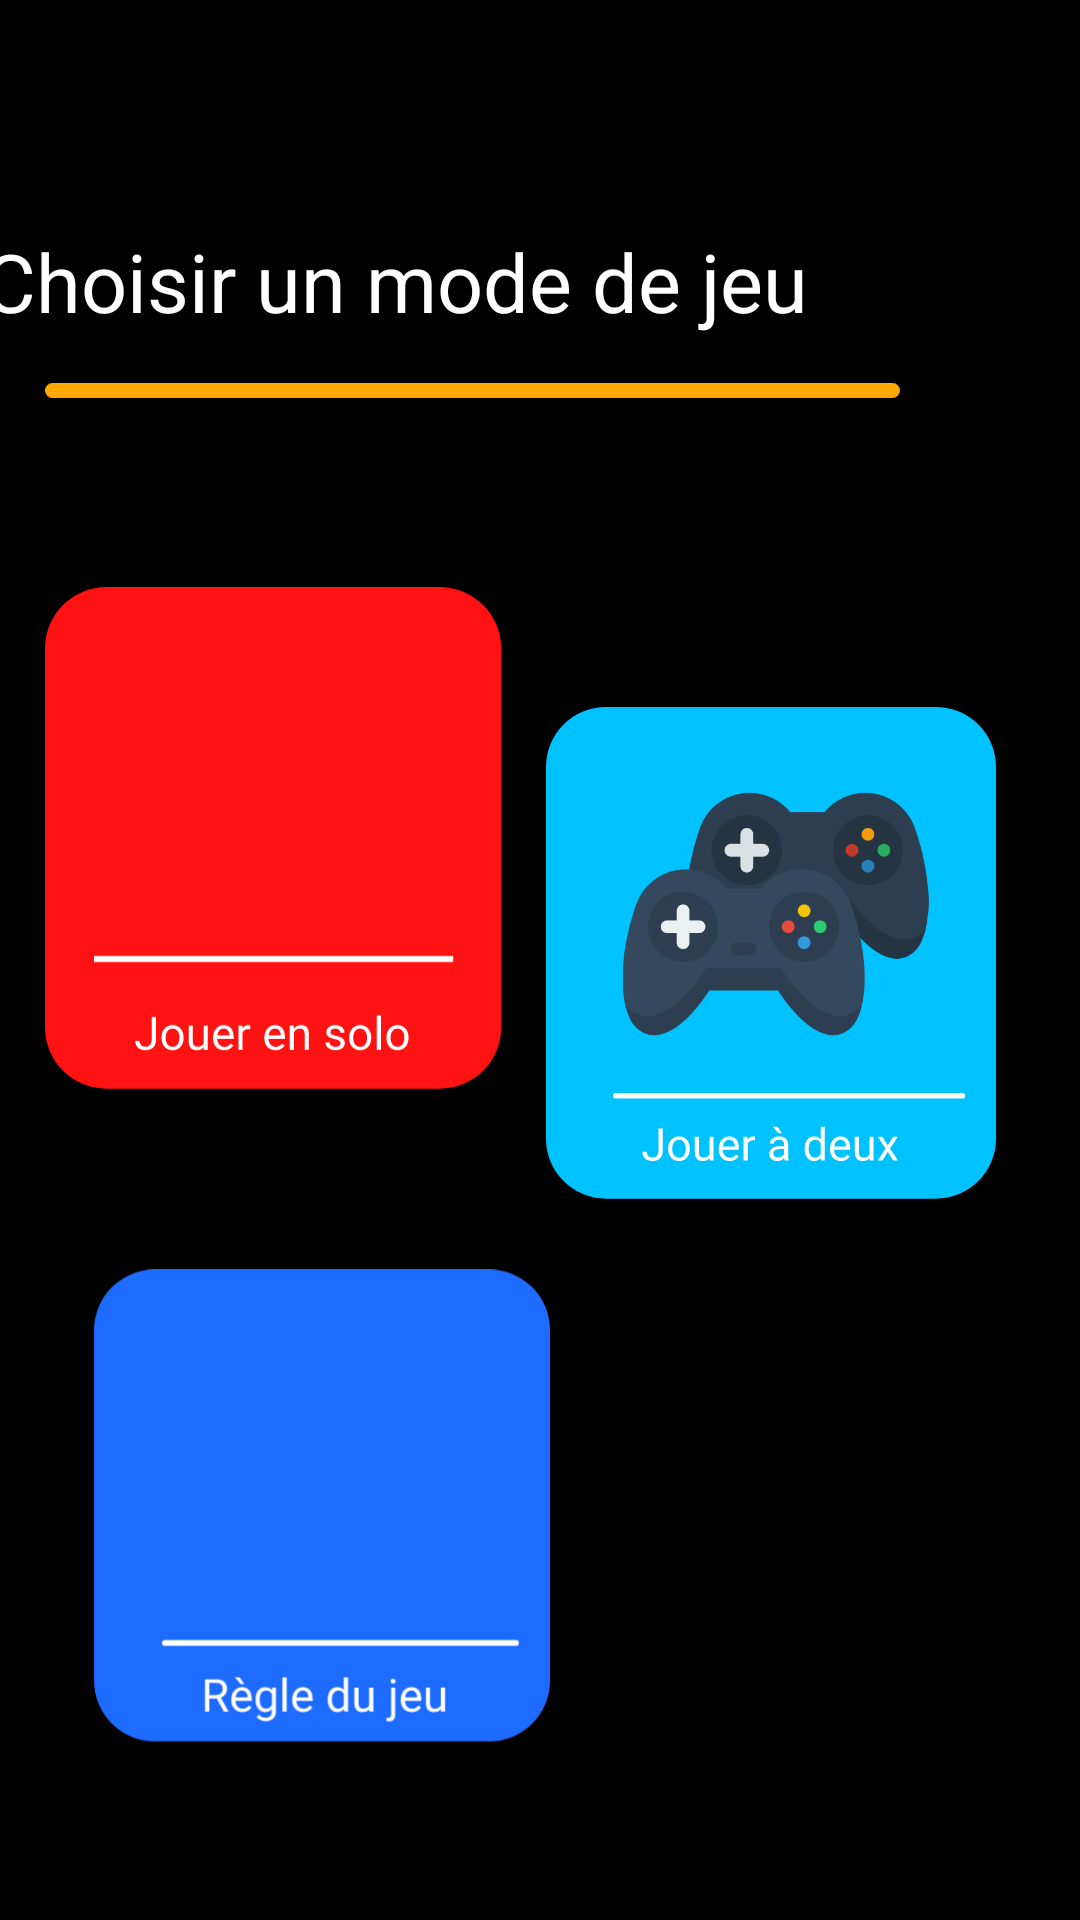

Reconstruct the res/layout file that produces this screen, plus the resources it refers to.
<!-- AndroidManifest.xml: application theme Theme.Morpion -->
<!-- res/layout/activity_game_mode.xml -->
<?xml version="1.0" encoding="utf-8"?>
<androidx.constraintlayout.widget.ConstraintLayout xmlns:android="http://schemas.android.com/apk/res/android"
    xmlns:app="http://schemas.android.com/apk/res-auto"
    xmlns:tools="http://schemas.android.com/tools"
    android:layout_width="match_parent"
    android:layout_height="match_parent"
    tools:context=".ui.GameMode"
    android:background="@color/black">


    <TextView
        android:id="@+id/textView"
        android:layout_width="370dp"
        android:layout_height="48dp"
        android:text="@string/choose_mode"
        android:textColor="@color/white"
        android:textSize="27sp"
        app:layout_constraintBottom_toBottomOf="parent"
        app:layout_constraintEnd_toEndOf="parent"
        app:layout_constraintHorizontal_bias="0.609"
        app:layout_constraintStart_toStartOf="parent"
        app:layout_constraintTop_toTopOf="parent"
        app:layout_constraintVertical_bias="0.128" />


    <ImageView
        android:id="@+id/solo_mode"
        android:layout_width="153dp"
        android:layout_height="178dp"

        app:layout_constraintBottom_toBottomOf="parent"
        app:layout_constraintEnd_toStartOf="@+id/multiplayer2"
        app:layout_constraintHorizontal_bias="0.535"
        app:layout_constraintStart_toStartOf="parent"
        app:layout_constraintTop_toTopOf="parent"
        app:layout_constraintVertical_bias="0.412"
        app:srcCompat="@drawable/solo_mode" />

    <ImageView
        android:id="@+id/multiplayer2"
        android:layout_width="wrap_content"
        android:layout_height="wrap_content"
        android:layout_marginTop="108dp"
        android:layout_marginEnd="28dp"
        app:layout_constraintEnd_toEndOf="parent"
        app:layout_constraintTop_toTopOf="@+id/bar"
        app:srcCompat="@drawable/multiplayer2" />

    <ImageView
        android:id="@+id/rules"
        android:layout_width="153dp"
        android:layout_height="171dp"
        app:layout_constraintBottom_toBottomOf="parent"
        app:layout_constraintEnd_toEndOf="parent"
        app:layout_constraintHorizontal_bias="0.147"
        app:layout_constraintStart_toStartOf="parent"
        app:layout_constraintTop_toBottomOf="@+id/solo_mode"
        app:layout_constraintVertical_bias="0.48"
        app:srcCompat="@drawable/rules" />

    <ImageView
        android:id="@+id/bar"
        android:layout_width="wrap_content"
        android:layout_height="wrap_content"
        app:layout_constraintBottom_toBottomOf="parent"
        app:layout_constraintEnd_toEndOf="parent"
        app:layout_constraintHorizontal_bias="0.198"
        app:layout_constraintStart_toStartOf="parent"
        app:layout_constraintTop_toTopOf="parent"
        app:layout_constraintVertical_bias="0.201"
        app:srcCompat="@drawable/bar" />

    <ImageView
        android:id="@+id/robot"
        android:layout_width="133dp"
        android:layout_height="92dp"
        app:layout_constraintBottom_toBottomOf="@+id/solo_mode"
        app:layout_constraintEnd_toEndOf="@+id/solo_mode"
        app:layout_constraintStart_toStartOf="@+id/solo_mode"
        app:layout_constraintTop_toTopOf="@+id/solo_mode"
        app:layout_constraintVertical_bias="0.227"
        app:srcCompat="@drawable/robot" />

    <ImageView
        android:id="@+id/multiplayer"
        android:layout_width="127dp"
        android:layout_height="102dp"
        app:layout_constraintBottom_toBottomOf="@+id/multiplayer2"
        app:layout_constraintEnd_toEndOf="@+id/multiplayer2"
        app:layout_constraintHorizontal_bias="0.583"
        app:layout_constraintStart_toStartOf="@+id/multiplayer2"
        app:layout_constraintTop_toTopOf="@+id/multiplayer2"
        app:layout_constraintVertical_bias="0.29"
        app:srcCompat="@drawable/multiplayer" />



    <ImageView
        android:id="@+id/book"
        android:layout_width="85dp"
        android:layout_height="98dp"
        app:layout_constraintBottom_toBottomOf="@+id/rules"
        app:layout_constraintEnd_toEndOf="@+id/rules"
        app:layout_constraintStart_toStartOf="@+id/rules"
        app:layout_constraintTop_toTopOf="@+id/rules"
        app:layout_constraintVertical_bias="0.347"
        app:srcCompat="@drawable/book" />


</androidx.constraintlayout.widget.ConstraintLayout>
<!-- resources referenced by this layout -->
<resources>
  <color name="black">#FF000000</color>
  <color name="white">#FFFFFFFF</color>
  <!-- drawable bar (drawable) -->
  <vector xmlns:android="http://schemas.android.com/apk/res/android"
      android:width="285dp"
      android:height="5dp"
      android:viewportWidth="285"
      android:viewportHeight="5">
    <path
        android:pathData="M2.5,0L282.5,0A2.5,2.5 0,0 1,285 2.5L285,2.5A2.5,2.5 0,0 1,282.5 5L2.5,5A2.5,2.5 0,0 1,0 2.5L0,2.5A2.5,2.5 0,0 1,2.5 0z"
        android:fillColor="#FFA800"/>
  </vector>
  <!-- drawable multiplayer: png bitmap (drawable, 29945 bytes) -->
  <!-- drawable multiplayer2: vector/xml drawable (drawable, 10018 chars, omitted) -->
  <!-- drawable rules: vector/xml drawable (drawable, 10067 chars, omitted) -->
  <!-- drawable solo_mode: vector/xml drawable (drawable, 10936 chars, omitted) -->
  <string name="choose_mode">Choisir un mode de jeu</string>
  <style name="Theme.Morpion" parent="Base.Theme.Morpion" />
  <style name="Base.Theme.Morpion" parent="Theme.Material3.DayNight.NoActionBar">
          
          
      </style>
</resources>
